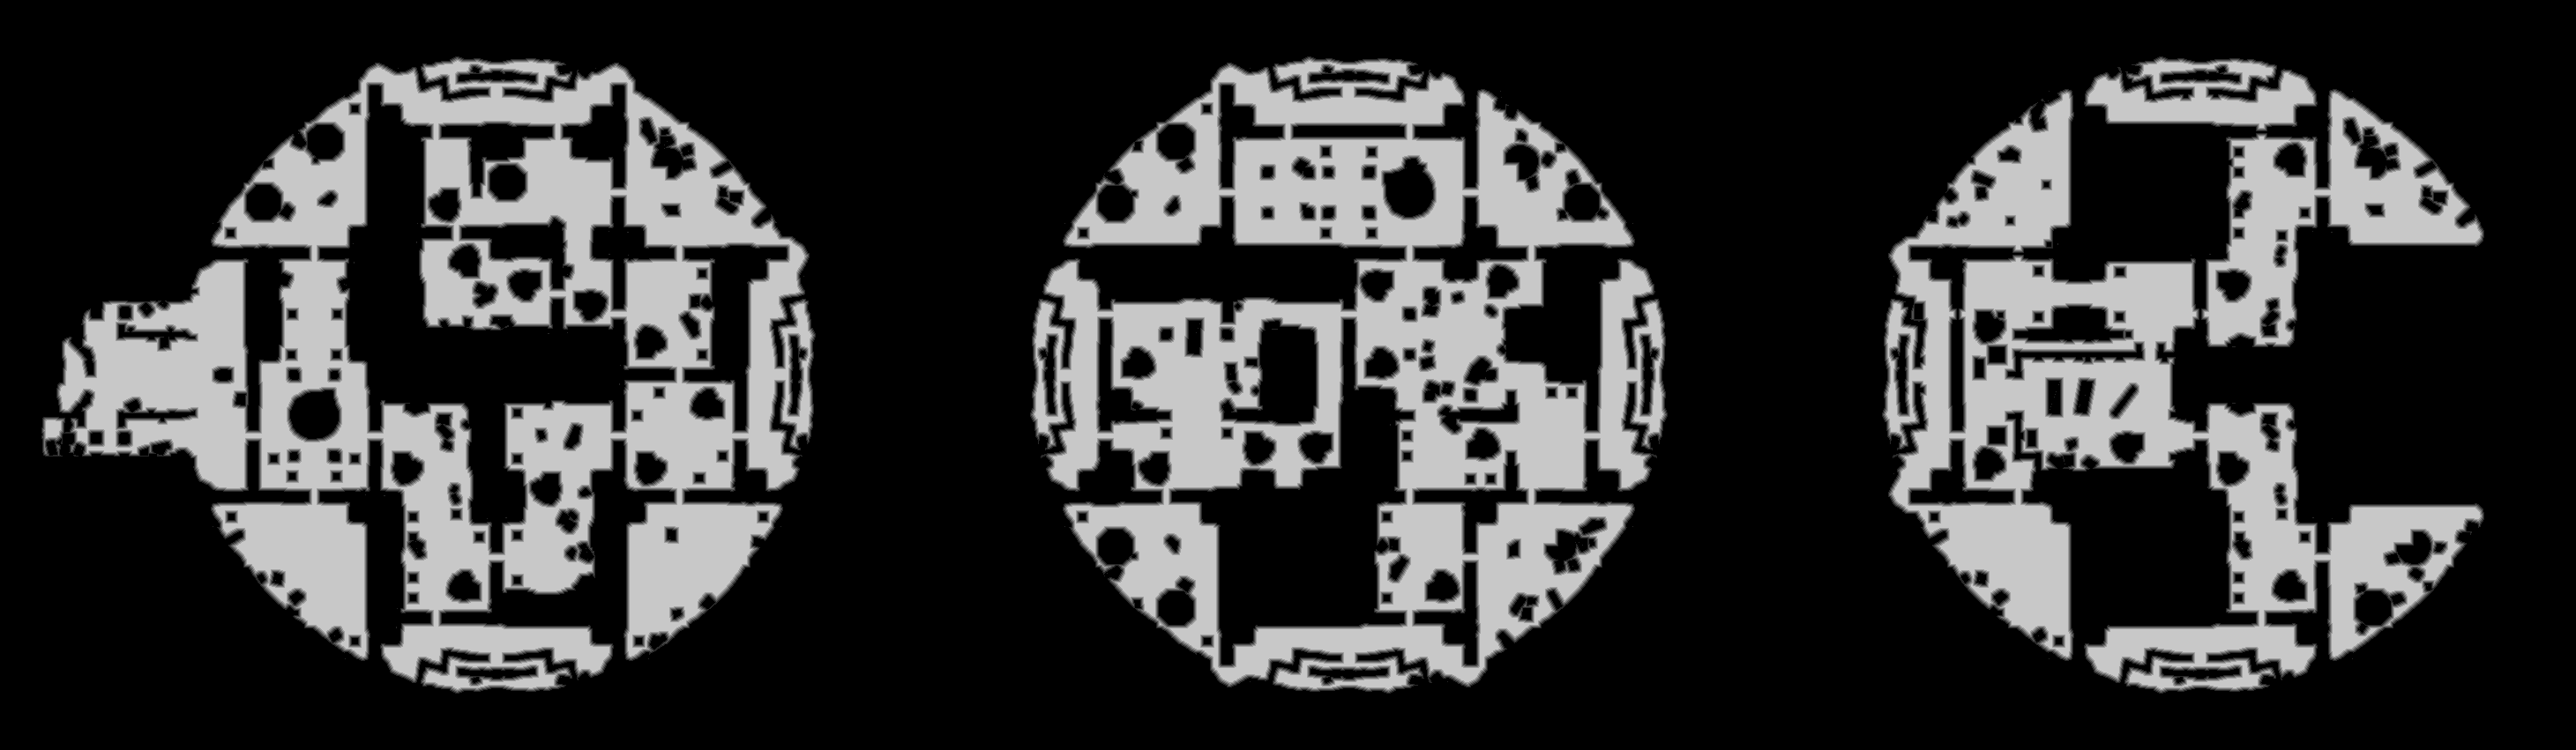

The table this chart was drawn from, first rows:
base	0x23d82a80000
origin	0x180010
stride	1461
width	2921
height	851
nibble	0	1718322
nibble	1	58421
nibble	2	58132
nibble	3	58174
nibble	4	57939
nibble	5	534783
